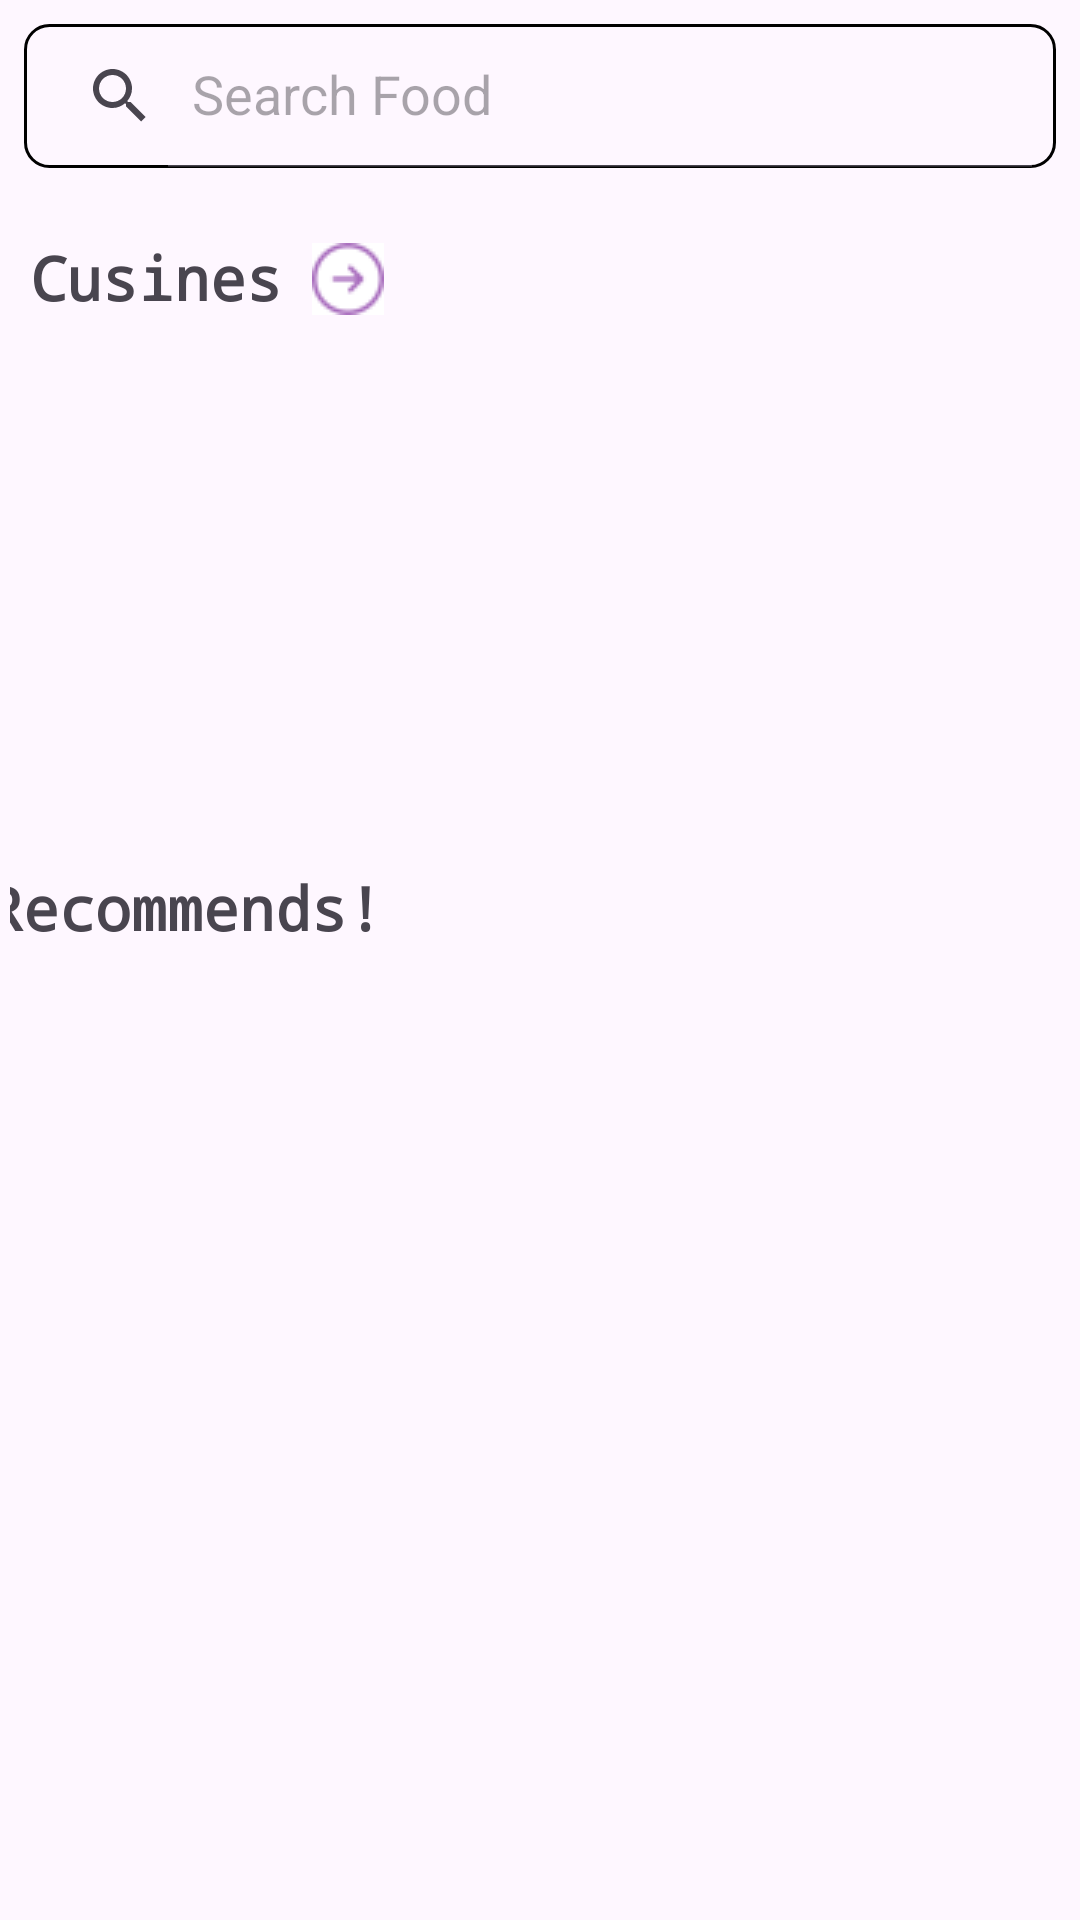

Produce the Android XML layout that renders to this screen, including the resource entries it uses.
<!-- AndroidManifest.xml: application theme Theme.Recipelicious -->
<!-- res/layout/activity_main.xml -->
<?xml version="1.0" encoding="utf-8"?>
<androidx.core.widget.NestedScrollView xmlns:android="http://schemas.android.com/apk/res/android"
    xmlns:app="http://schemas.android.com/apk/res-auto"
    xmlns:tools="http://schemas.android.com/tools"
    android:layout_width="match_parent"
    android:layout_height="match_parent" >

    <LinearLayout
        android:layout_width="match_parent"
        android:layout_height="match_parent"
        android:orientation="vertical"
        tools:context=".MainActivity">

        <androidx.appcompat.widget.SearchView
            android:id="@+id/searchBar"
            android:layout_width="match_parent"
            android:layout_height="wrap_content"
            android:layout_marginStart="8dp"
            android:layout_marginTop="8dp"
            android:layout_marginEnd="8dp"
            android:layout_marginBottom="8dp"
            android:background="@drawable/search_view_bg"
            android:gravity="center"
            app:iconifiedByDefault="false"
            app:queryHint="Search Food" />

            <LinearLayout
                android:layout_width="match_parent"
                android:layout_height="wrap_content"
                android:layout_marginTop="5dp">

                <TextView
                    android:layout_width="wrap_content"
                    android:layout_height="wrap_content"
                    android:layout_marginStart="10dp"
                    android:layout_marginTop="10dp"
                    android:text="Cusines"
                    android:textSize="20sp"
                    android:textStyle="bold"
                    android:typeface="monospace" />

                <ImageButton
                    android:id="@+id/ic_more"
                    android:layout_width="wrap_content"
                    android:layout_height="wrap_content"
                    android:layout_marginStart="10dp"
                    android:layout_marginTop="12dp"
                    android:background="@color/white"
                    android:onClick="allCuisines"
                    android:src="@drawable/ic_arrow" />

                <LinearLayout
                    android:layout_width="match_parent"
                    android:layout_height="wrap_content"
                    android:layout_marginStart="-125dp"
                    android:layout_marginTop="50dp">

                    <androidx.recyclerview.widget.RecyclerView
                        android:id="@+id/horizonCuisines"
                        android:layout_width="wrap_content"
                        android:layout_height="wrap_content"
                        android:orientation="horizontal" />

                    <TextView
                        android:id="@+id/tv1"
                        android:layout_width="wrap_content"
                        android:layout_height="wrap_content"
                        android:layout_marginStart="-380dp"
                        android:layout_marginTop="170dp"
                        android:text="Have no idea?\nTry out Today's Recommends!"
                        android:textSize="20sp"
                        android:textStyle="bold"
                        android:typeface="monospace" />

                    <androidx.recyclerview.widget.RecyclerView
                        android:id="@+id/recomRecipe"
                        android:layout_width="match_parent"
                        android:layout_height="wrap_content"
                        android:layout_marginStart="-335dp"
                        android:layout_marginTop="230dp"
                        android:orientation="vertical" />
                </LinearLayout>
            </LinearLayout>
    </LinearLayout>
</androidx.core.widget.NestedScrollView>
<!-- resources referenced by this layout -->
<resources>
  <color name="white">#FFFFFFFF</color>
  <!-- drawable ic_arrow: png bitmap (drawable, 1750 bytes) -->
  <!-- drawable search_view_bg (drawable) -->
  <?xml version="1.0" encoding="utf-8"?>
  <shape xmlns:android="http://schemas.android.com/apk/res/android">
  
      <corners android:radius="8dp" />
      <stroke android:width="1dp" />
  
  </shape>
  <style name="Theme.Recipelicious" parent="Base.Theme.Recipelicious" />
  <style name="Base.Theme.Recipelicious" parent="Theme.Material3.DayNight.NoActionBar">
          
          
      </style>
</resources>
